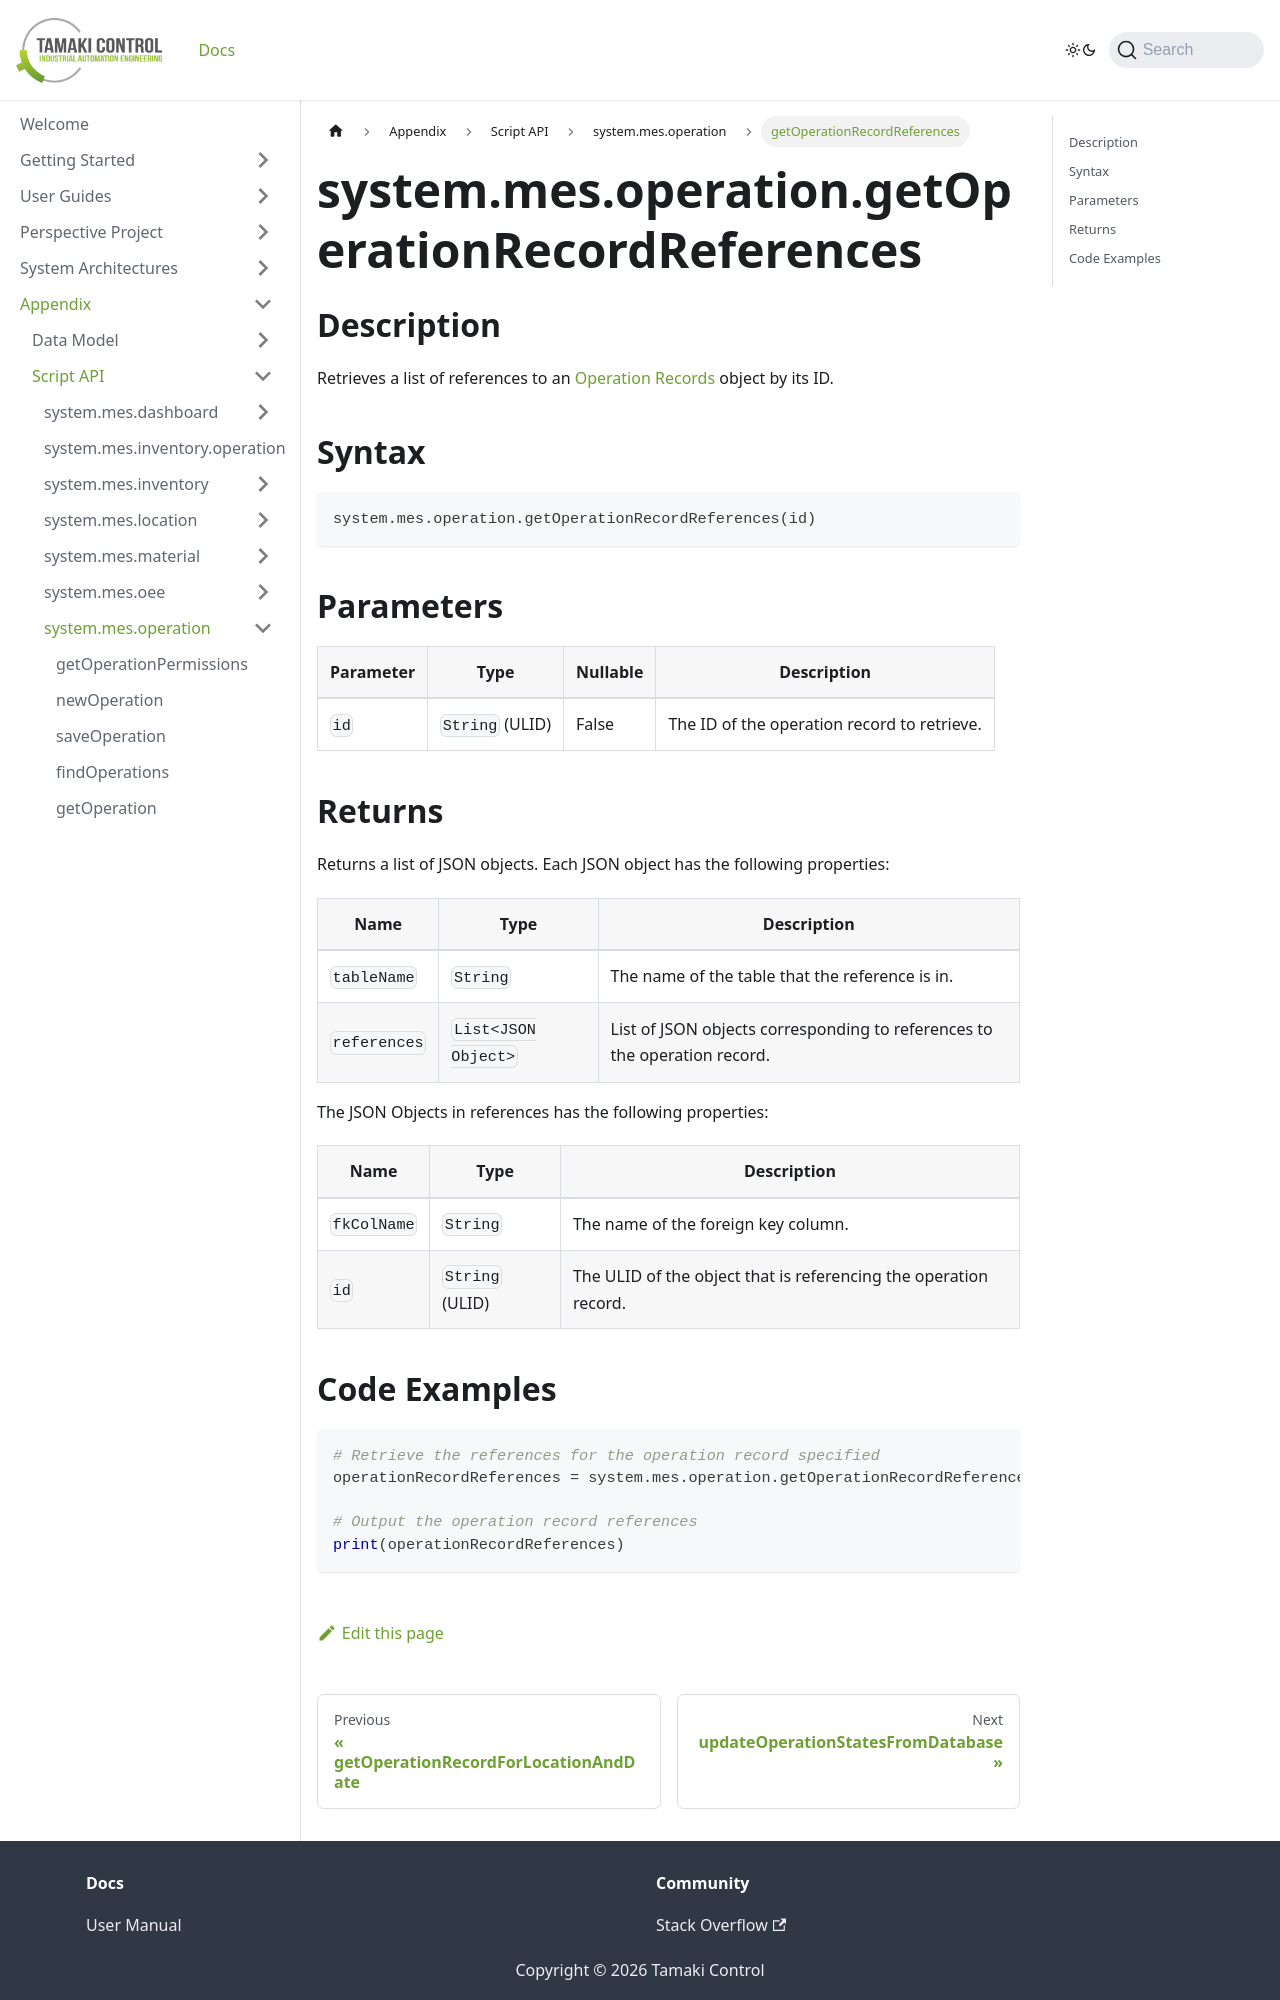

repository: TamakiControl/tamaki-mes-docs · page: docs/appendix/script-api/operation-script-api/get-operation-record-references/index.html · generator: docusaurus

---
sidebar_position: 21
title: "getOperationRecordReferences"
description: "Retrieves a list of references to an operation record with the given ID."
---

# system.mes.operation.getOperationRecordReferences

## Description

Retrieves a list of references to an [Operation Records](../../data-model/operation-model/operation-record) object by its ID.

## Syntax

```python
system.mes.operation.getOperationRecordReferences(id)
```

## Parameters

| Parameter | Type            | Nullable | Description                                 |
| --------- | --------------- | -------- | ------------------------------------------- |
| `id`      | `String` (ULID) | False    | The ID of the operation record to retrieve. |

## Returns

Returns a list of JSON objects. Each JSON object has the following properties:

| Name         | Type                | Description                                                               |
| ------------ | ------------------- | ------------------------------------------------------------------------- |
| `tableName`  | `String`            | The name of the table that the reference is in.                           |
| `references` | `List<JSON Object>` | List of JSON objects corresponding to references to the operation record. |

The JSON Objects in references has the following properties:

| Name        | Type            | Description                                                      |
| ----------- | --------------- | ---------------------------------------------------------------- |
| `fkColName` | `String`        | The name of the foreign key column.                              |
| `id`        | `String` (ULID) | The ULID of the object that is referencing the operation record. |
